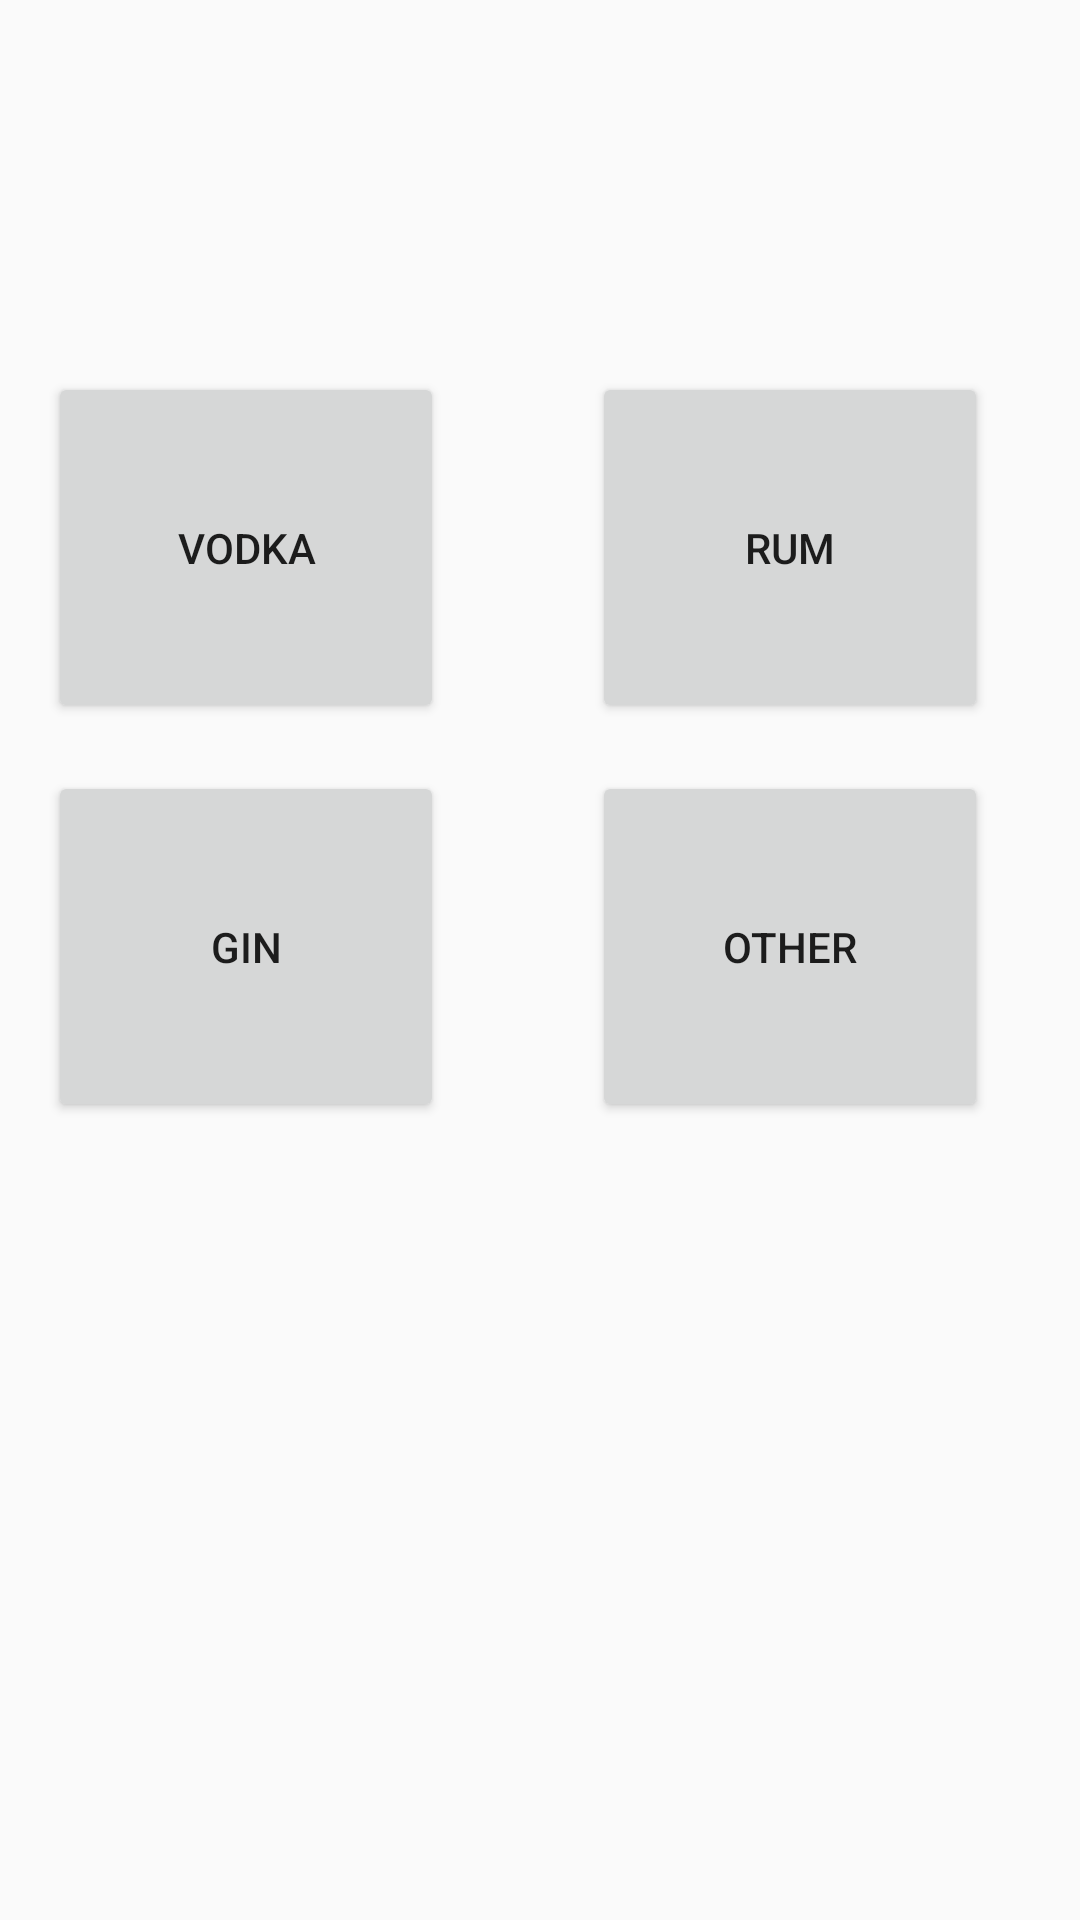

Write the Android layout XML for this screen, with the resource values it uses.
<!-- AndroidManifest.xml: application theme AppTheme -->
<!-- res/layout/activity_main_menu.xml -->
<?xml version="1.0" encoding="utf-8"?>
<android.support.constraint.ConstraintLayout xmlns:android="http://schemas.android.com/apk/res/android"
    xmlns:app="http://schemas.android.com/apk/res-auto"
    xmlns:tools="http://schemas.android.com/tools"
    android:layout_width="match_parent"
    android:layout_height="match_parent"
    tools:context="hi.hbv601g.cocktailboi.MainActivity_menu">

    <Button
        android:id="@+id/vodka_button"
        android:layout_width="132dp"
        android:layout_height="117dp"
        android:layout_marginStart="16dp"
        android:layout_marginTop="124dp"
        android:layout_weight="1"
        android:text="@string/vodka_button"
        app:layout_constraintStart_toStartOf="parent"
        app:layout_constraintTop_toTopOf="parent" />

    <Button
        android:id="@+id/rum_button"
        android:layout_width="132dp"
        android:layout_height="117dp"
        android:layout_marginEnd="16dp"
        android:layout_marginStart="16dp"
        android:layout_marginTop="124dp"
        android:layout_weight="1"
        android:text="@string/rum_button"
        app:layout_constraintEnd_toEndOf="parent"
        app:layout_constraintHorizontal_bias="0.694"
        app:layout_constraintStart_toEndOf="@+id/vodka_button"
        app:layout_constraintTop_toTopOf="parent" />

    <Button
        android:id="@+id/gin_button"
        android:layout_width="132dp"
        android:layout_height="117dp"
        android:layout_marginStart="16dp"
        android:layout_marginTop="16dp"
        android:text="@string/gin_button"
        app:layout_constraintStart_toStartOf="parent"
        app:layout_constraintTop_toBottomOf="@+id/vodka_button" />

    <Button
        android:id="@+id/other_button"
        android:layout_width="132dp"
        android:layout_height="117dp"
        android:layout_marginEnd="16dp"
        android:layout_marginStart="16dp"
        android:layout_marginTop="16dp"
        android:text="@string/other_button"
        app:layout_constraintEnd_toEndOf="parent"
        app:layout_constraintHorizontal_bias="0.694"
        app:layout_constraintStart_toEndOf="@+id/gin_button"
        app:layout_constraintTop_toBottomOf="@+id/rum_button" />

</android.support.constraint.ConstraintLayout>
<!-- resources referenced by this layout -->
<resources>
  <string name="gin_button">Gin</string>
  <string name="other_button">Other</string>
  <string name="rum_button">Rum</string>
  <string name="vodka_button">Vodka</string>
  <style name="AppTheme" parent="Theme.AppCompat.Light.DarkActionBar">
          
          <item name="colorPrimary">@color/colorPrimary</item>
          <item name="colorPrimaryDark">@color/colorPrimaryDark</item>
          <item name="colorAccent">@color/colorAccent</item>
  
      </style>
  <color name="colorPrimary">#3F51B5</color>
  <color name="colorPrimaryDark">#303F9F</color>
  <color name="colorAccent">#FF4081</color>
</resources>
